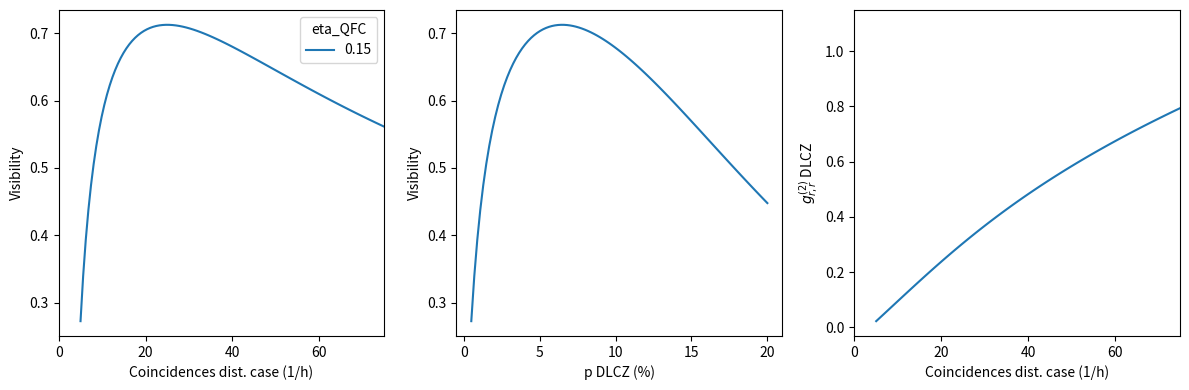

This chart was generated by the following Python code: (Note: this script raises an exception after producing the figure.)
"""
HOM between Dario SPDC idler and my write photon
This does only require beam splitter counts, and no time bin photons
However, 4fold heralding is required
"""

import numpy as np
import pandas as pd
import matplotlib.pyplot as plt

p = {"bsplit": 0.5,         # Beam splitter ratio
     
     "eta_606": 0.5,        # 606 nm detector quantum efficiency
     "eta_1436": 0.8,       # 1436 nm detector quantum efficiency
       # "eta_1436": 0.8*0.5,       # 1436 nm detector quantum efficiency
     "eta_780": 0.5,        # 780 nm detector quantum efficiency
     
     "eta_D_int": 0.45,     # DLCZ intrinsic retrieval efficiency
     "eta_D_cou_r": 0.85,   # DLCZ read coupling efficiency
     "eta_D_tr_r": 0.95,    # DLCZ read trans. eff. incl. filters
     "eta_D_cou_w": 0.75,   # DLCZ write coupling efficiency
     "eta_D_tr_w": 0.95*0.3,# DLCZ write trans. eff. incl. filters
     "eta_D_cav": 0.8,     # DLCZ cavity escape efficiency
     "alpha": 2*10/np.pi,           # DLCZ read enhancement
     "D_D": 1.5/(9+1.5),    # DLCZ duty cicle
     "R_D": 1/(1.5*10**-6), # DLCZ write trial repetition rate
     "p_spin": 0.01,        # DLCZ Spinwave creation prop.
     
      "eta_QFC": 0.15,       # QFC total efficiency fiber-to-fiber
     
     "eta_SPDC_cou_s": 0.7, # SPDC signal coupling efficiency
     "eta_SPDC_tr_s": 1,    # SPDC signal trans. eff. incl. filters
     "eta_SPDC_cou_i": 0.7, # SPDC idler coupling efficiency
     "eta_SPDC_tr_i": 0.5,  # SPDC idler trans. eff. incl. filters
     "eta_SPDC_cav": 0.5,   # SPDC cavity escape efficiency
     "g_SPDC": 2/10,      # SPDC idler autocorrelation
     "D_SPDC": 0.5,         # SPDC duty cicly
     
     # Probability of having SPDC photon pair generated per second
     # There is a factor 2 at the end which should be 1/D_SPDC
     "p_pair": 800/(0.8*0.5*0.5*0.7*0.5*0.5*0.7)*2,     
     
     "eta": 0.9            # Photon overlap factor  
}           


#%% Simulation function definition

def sim(p, **kwarg):

    for k in kwarg:
        p[k] = kwarg[k]
    
    # Intrinsic DLCZ retrieval efficiency with read cavity
    eta_D_int_eff = p["eta_D_int"]*p["alpha"]/(1+p["eta_D_int"]*(p["alpha"]-1))
    
    # Multiplicative detection efficiency
    eta_det = np.sqrt(p["bsplit"]*(1-p["bsplit"])*p["eta_1436"]**2)
    
    # Probability to find a heralded DLCZ write photon in front of the beam splitter 
    p_D = p["p_spin"]*p["eta_D_cou_w"]*p["eta_D_tr_w"]*p["eta_D_cav"]**2*\
          eta_D_int_eff*p["eta_D_tr_r"]*p["eta_D_cou_r"]*p["eta_QFC"]*p["eta_780"]
    
    # Probability to find an heralded idler photon in front of the beam splitter
    p_SPDC = p["p_pair"]*p["eta_SPDC_cav"]**2*p["eta_SPDC_cou_i"] * \
             p["eta_SPDC_tr_i"]*p["eta_SPDC_tr_s"]*p["eta_SPDC_cou_s"]*p["eta_606"]*400e-9    
      
    # DLCZ cross correlation function g_wr
    g_D_wr = 1 +(eta_D_int_eff*(1-p["p_spin"]))/(p["p_spin"]*eta_D_int_eff + \
            + p["p_spin"]*(1-eta_D_int_eff)*0.5)
    
    # DLCZ autocorrelation function g_rr,w, based on the crosscorrelation
    g_D = 4/(g_D_wr-1)
    
    # SPDC autocorrelation function g_rr
    g_SPDC = p["g_SPDC"]
    
    # Probability of coincidence click per trial, indistinguishable case
    p_12 = p_SPDC**2*eta_det**2*g_SPDC + p_D**2*eta_det**2*g_D + 2*eta_det**2*p_SPDC*p_D*(1-p["eta"])
    
    # Probability of coincidence click per trial, distinguishable case
    p_12_0 = p_SPDC**2*eta_det**2*g_SPDC + p_D**2*eta_det**2*g_D + 2*eta_det**2*p_SPDC*p_D
    
    # Visibility
    V = 1-p_12/p_12_0
    
    # Mysterious parameter of coincidence count rate in distinghuishable case.
    X = p["D_D"]*p["D_SPDC"]*p["R_D"]*p_12_0
    
    return g_D, g_D_wr,V,X,p_12_0,p_12, p_D, p_SPDC

#%% Some simulations

p_spinwave = np.linspace(0.005,0.2,100)      # Detected DLCZ write photon rate per second
plt.close(1)
fig, ax = plt.subplots(1,3, num = 1, figsize = (12,4))

para = "eta_QFC" #[0.99,0.9,0.8]

    
for scanner in [0.15]:
    
    p_c = p.copy()    
    
    p_c[para] = scanner
    label = str(scanner)

    d = pd.DataFrame(np.array([sim(p_c, **{"p_spin":p}) for p in p_spinwave]), 
                     columns = ["g_D", "g_D_wr","V","X","p_12_0","p_12", "p_D", "p_SPDC"])
    print(d.max())
    ax[0].plot(d["X"]*3600,d["V"], label = label)
    ax[0].set_xlabel("Coincidences dist. case (1/h)")
    ax[0].set_ylabel("Visibility")
    
    ax[2].plot(d["X"]*3600,d["g_D"], label = label)
    ax[2].set_xlabel("Coincidences dist. case (1/h)")
    ax[2].set_ylabel(r"$g_{r,r}^{(2)}$ DLCZ")
    
    ax[1].plot(p_spinwave*100,d["V"], label = label)
    ax[1].set_xlabel("p DLCZ (%)")
    ax[1].set_ylabel("Visibility")

ax[0].set_xlim((0,75))
ax[2].set_xlim((0,75))
ax[0].legend(title = para)
plt.tight_layout()
plt.show()

plt.savefig("output/sim.png", dpi = 300, bbox_inches = "tight")







